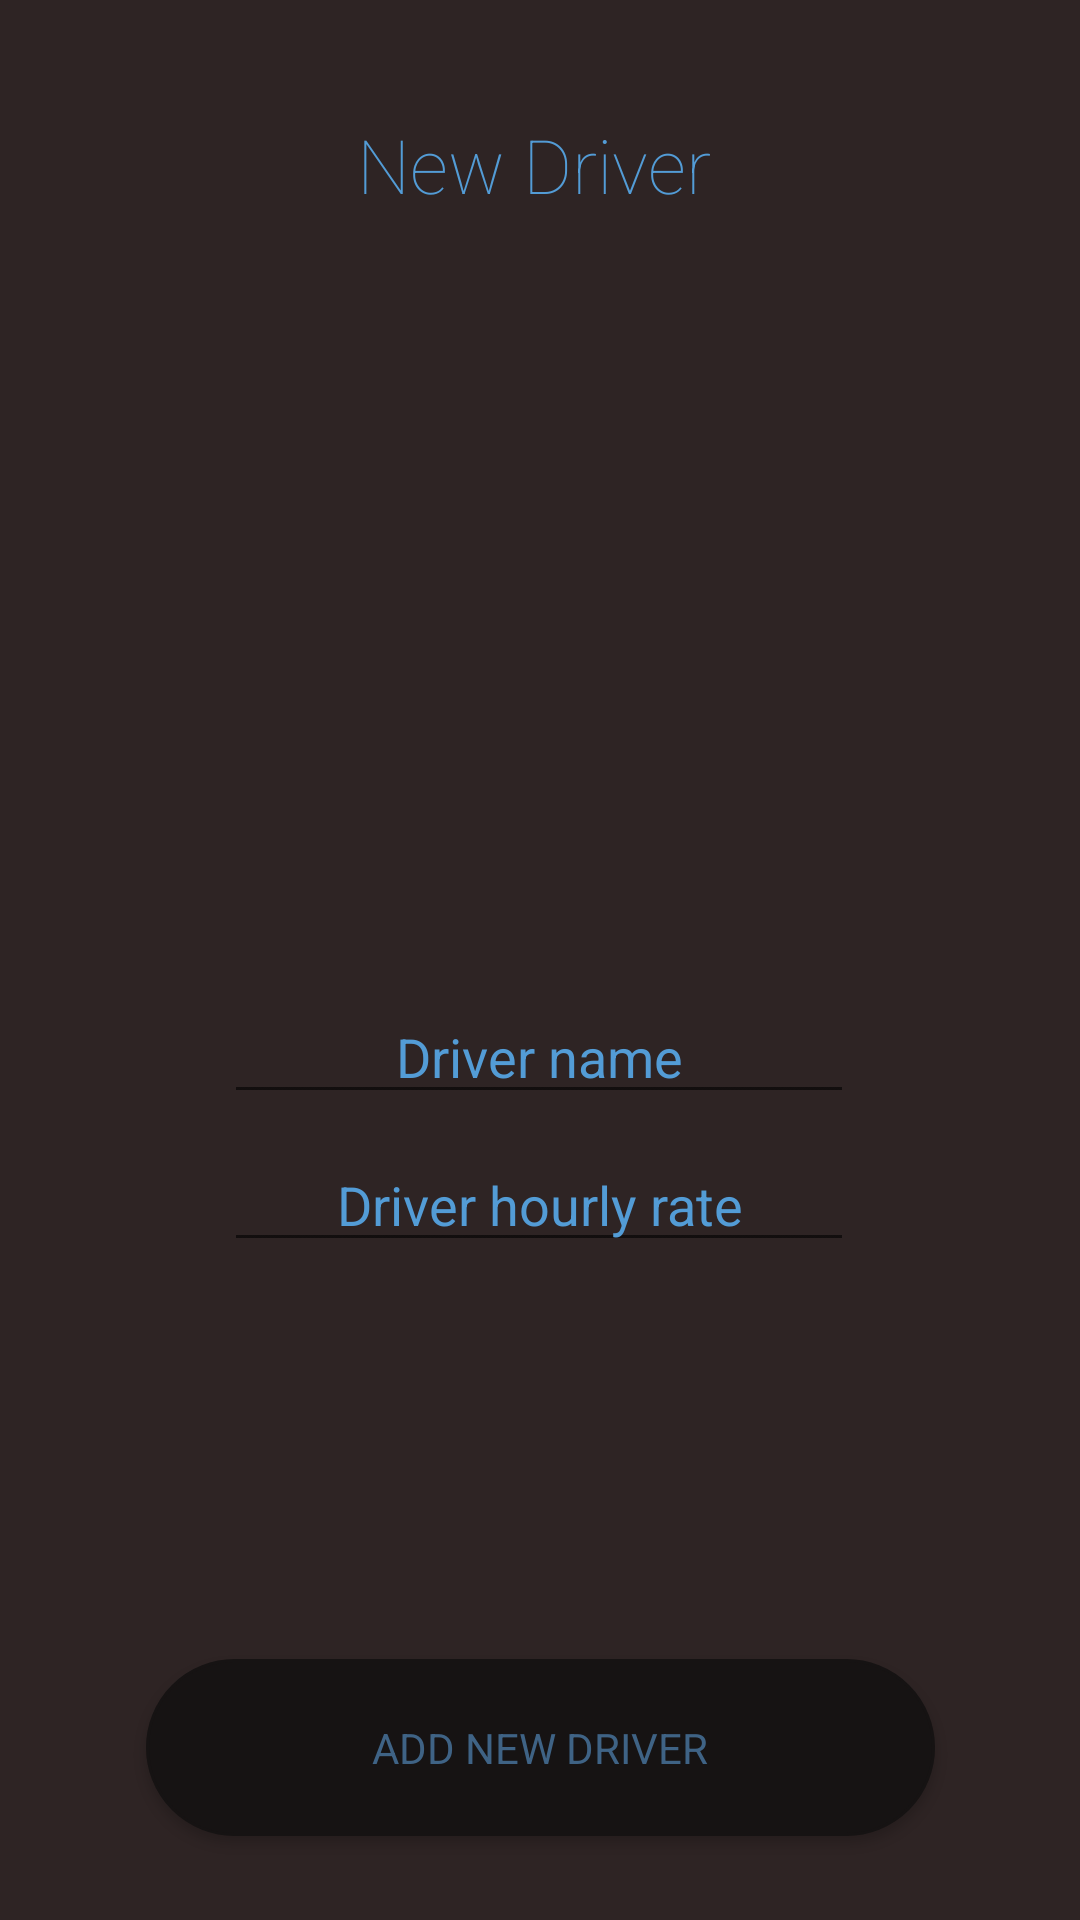

Reconstruct the res/layout file that produces this screen, plus the resources it refers to.
<!-- AndroidManifest.xml: application theme AppTheme -->
<!-- res/layout/activity_new_driver.xml -->
<?xml version="1.0" encoding="utf-8"?>
<android.support.constraint.ConstraintLayout xmlns:android="http://schemas.android.com/apk/res/android"
    xmlns:app="http://schemas.android.com/apk/res-auto"
    xmlns:tools="http://schemas.android.com/tools"
    android:layout_width="match_parent"
    android:layout_height="match_parent"
    android:background="@color/standardBackground"
    tools:context=".NewDriver">

    <TextView
        android:id="@+id/textView3"
        android:layout_width="327dp"
        android:layout_height="54dp"
        android:layout_marginTop="28dp"
        android:layout_marginEnd="8dp"
        android:layout_marginRight="8dp"
        android:gravity="center"
        android:text="New Driver"
        android:textColor="@color/textViewText"
        android:textSize="25sp"
        app:fontFamily="sans-serif-thin"
        app:layout_constraintEnd_toEndOf="parent"
        app:layout_constraintHorizontal_bias="0.568"
        app:layout_constraintStart_toStartOf="parent"
        app:layout_constraintTop_toTopOf="parent" />

    <Button
        android:id="@+id/new_vehicle"
        android:layout_width="263dp"
        android:layout_height="59dp"
        android:layout_marginBottom="28dp"
        android:background="@drawable/shape"
        android:text="Add new driver"
        android:textColor="@color/buttonText"
        android:typeface="sans"
        app:layout_constraintBottom_toBottomOf="parent"
        app:layout_constraintEnd_toEndOf="parent"
        app:layout_constraintStart_toStartOf="parent" />

    <EditText
        android:id="@+id/average_speed"
        android:layout_width="wrap_content"
        android:layout_height="wrap_content"
        android:layout_marginTop="200dp"
        android:layout_marginBottom="8dp"
        android:ems="10"
        android:gravity="center"
        android:hint="Driver name"
        android:inputType="textPersonName"
        android:textColor="@color/textViewText"
        android:textColorHint="@color/textViewText"
        app:layout_constraintBottom_toTopOf="@+id/new_vehicle"
        app:layout_constraintEnd_toEndOf="parent"
        app:layout_constraintHorizontal_bias="0.497"
        app:layout_constraintStart_toStartOf="parent"
        app:layout_constraintTop_toBottomOf="@+id/textView3"
        app:layout_constraintVertical_bias="0.217" />

    <EditText
        android:id="@+id/kilometers_per_liter"
        android:layout_width="wrap_content"
        android:layout_height="wrap_content"
        android:layout_marginTop="8dp"
        android:ems="10"
        android:gravity="center"
        android:hint="Driver hourly rate"
        android:inputType="numberDecimal"
        android:textColor="@color/textViewText"
        android:textColorHint="@color/textViewText"
        app:layout_constraintEnd_toEndOf="parent"
        app:layout_constraintHorizontal_bias="0.497"
        app:layout_constraintStart_toStartOf="parent"
        app:layout_constraintTop_toBottomOf="@+id/average_speed" />
</android.support.constraint.ConstraintLayout>
<!-- resources referenced by this layout -->
<resources>
  <color name="buttonText">#3F6385</color>
  <color name="standardBackground">#2E2424</color>
  <color name="textViewText">#539CD6</color>
  <!-- drawable shape (drawable) -->
  <?xml version="1.0" encoding="utf-8"?>
  <shape xmlns:android="http://schemas.android.com/apk/res/android" >
      <stroke android:width="1dp"
          android:color="#161313"/>
      <solid android:color="#161313" />
      <corners
          android:bottomLeftRadius="40dp"
          android:bottomRightRadius="40dp"
          android:topLeftRadius="40dp"
          android:topRightRadius="40dp" />
  </shape>
  <style name="AppTheme" parent="Theme.AppCompat.Light.NoActionBar">
          
          <item name="colorPrimary">@color/colorPrimary</item>
          <item name="colorPrimaryDark">@color/colorPrimaryDark</item>
          <item name="colorAccent">@color/colorAccent</item>
      </style>
  <color name="colorPrimary">#282222</color>
  <color name="colorPrimaryDark">#282222</color>
  <color name="colorAccent">#282222</color>
</resources>
